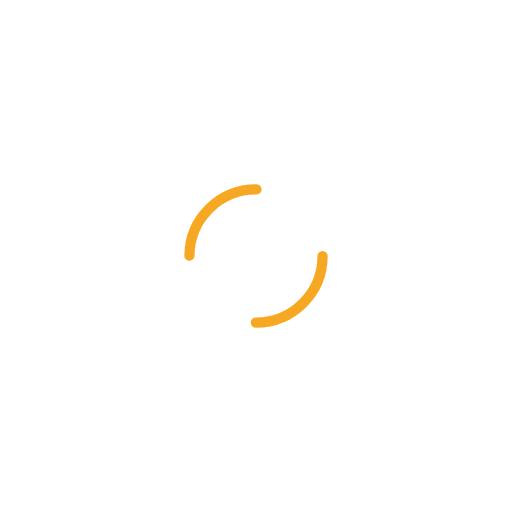
t = 0.00 s
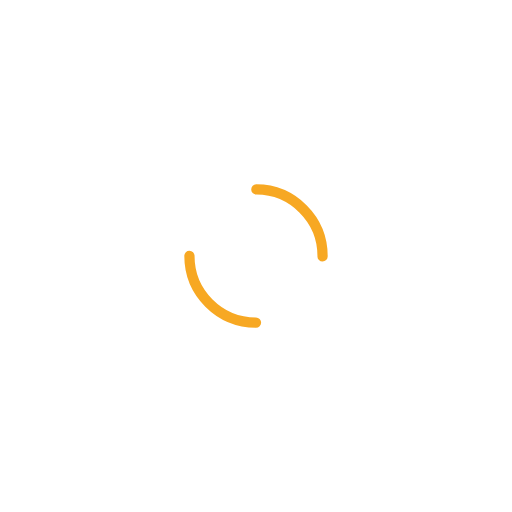
t = 0.25 s
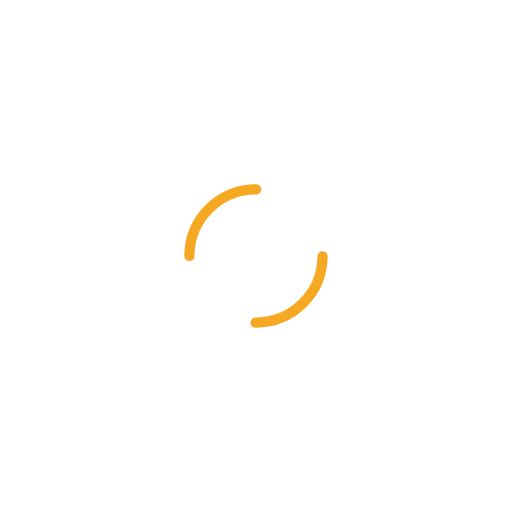
t = 0.50 s
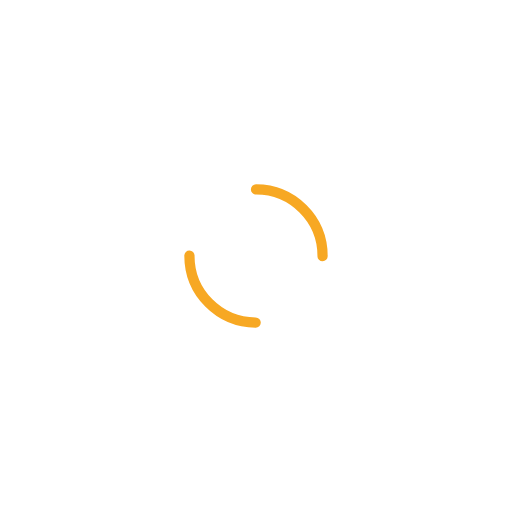
t = 0.75 s

The animated SVG that drew these frames (rendered in a browser with its animation timeline set to each time). Animation: 1 SMIL element (animateTransform=1); one cycle of 1.00 s, repeats indefinitely.

<?xml version="1.0" encoding="utf-8"?>
<svg xmlns="http://www.w3.org/2000/svg" xmlns:xlink="http://www.w3.org/1999/xlink" style="margin: auto; background: none; display: block; shape-rendering: auto;" width="197px" height="197px" viewBox="0 0 100 100" preserveAspectRatio="xMidYMid">
<circle cx="50" cy="50" r="13" stroke-width="2" stroke="#f7a823" stroke-dasharray="20.420352248333657 20.420352248333657" fill="none" stroke-linecap="round">
  <animateTransform attributeName="transform" type="rotate" repeatCount="indefinite" dur="1s" keyTimes="0;1" values="0 50 50;360 50 50"></animateTransform>
</circle>
<!-- [ldio] generated by https://loading.io/ --></svg>